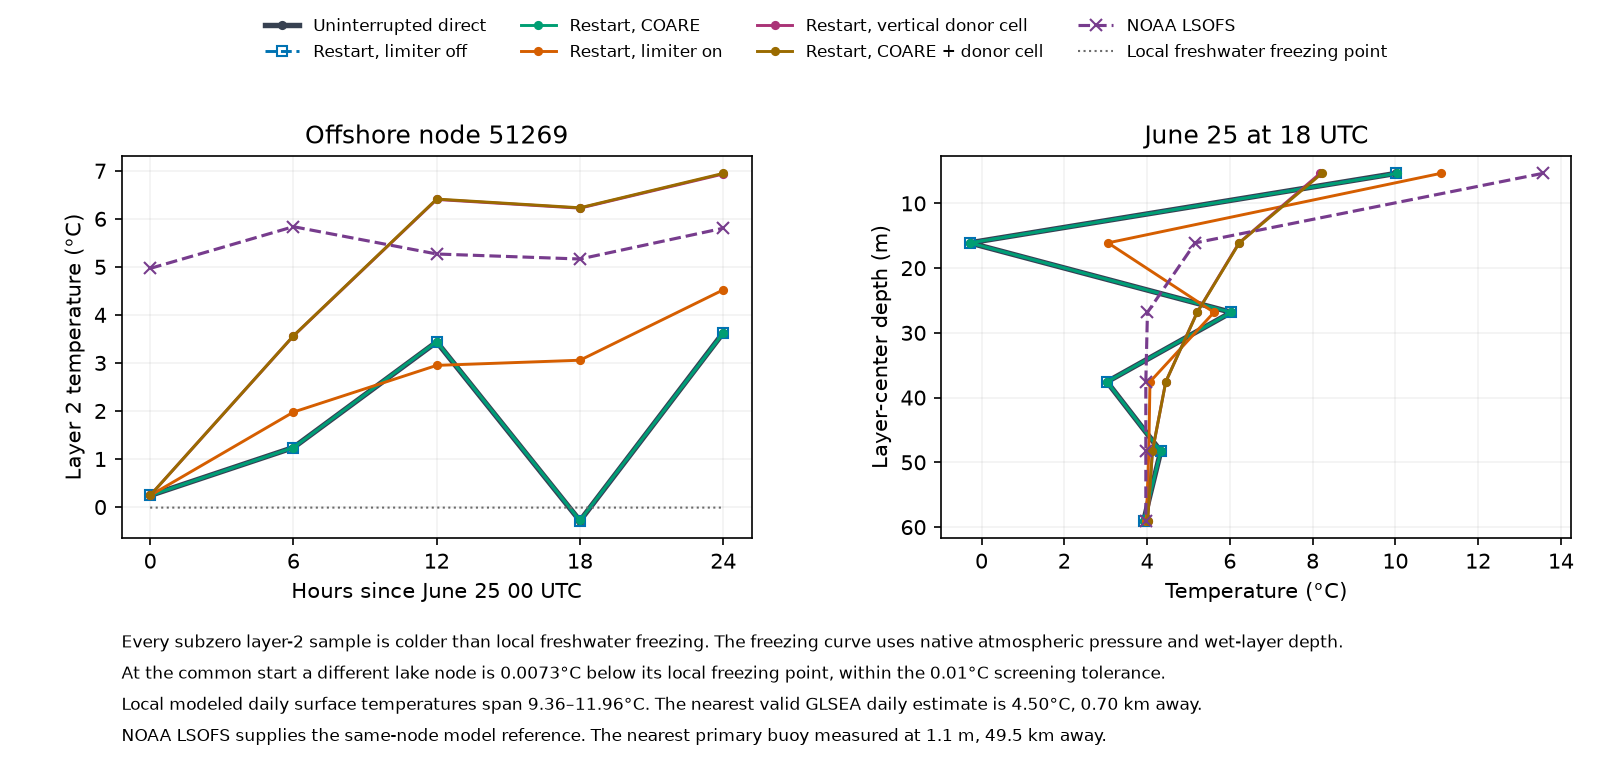

The table this chart was drawn from, first rows:
member, utc, node, layer2_middepth_m, column_depth_m, surface_C, layer2_C, layer3_C, native_wet_neighbor_layer2_min_C, native_wet_neighbor_layer2_max_C, layer1_minus_2_gradient_C_per_m, NOAA_layer1_minus_2_gradient_C_per_m, layer2_minus_3_gradient_C_per_m, NOAA_layer2_minus_3_gradient_C_per_m, all20_profile_RMS_against_NOAA_C, upper3_profile_RMS_against_NOAA_C, air_pressure_Pa, layer2_local_sea_pressure_dbar, layer2_freezing_C, layer2_freezing_margin_C, layer2_pressure_permitted_subzero, NOAA_surface_C, NOAA_layer2_C, model_minus_NOAA_layer2_C
combined, 2025-06-25T00:00:00Z, 51269, 16.1, 214.7, 11.22, 0.2412, 5.901, 0.3185, 3.547, 1.023, 0.7669, -0.5273, 0.09307, 1.226, 3.161, 102114, 15.87, -0.01168, 0.2529, False, 13.2, 4.968, -4.726
combined, 2025-06-25T06:00:00Z, 51269, 16.1, 214.7, 9.77, 3.564, 5.064, 2.036, 5.281, 0.5782, 0.792, -0.1397, 0.1588, 1.16, 2.994, 102265, 15.89, -0.01169, 3.576, False, 14.34, 5.836, -2.272
combined, 2025-06-25T12:00:00Z, 51269, 16.1, 214.7, 9.507, 6.411, 5.326, 4.369, 6.786, 0.2885, 0.7834, 0.1011, 0.1163, 1.016, 2.608, 102193, 15.88, -0.01168, 6.423, False, 13.68, 5.268, 1.144
combined, 2025-06-25T18:00:00Z, 51269, 16.1, 214.7, 8.226, 6.23, 5.212, 5.525, 6.482, 0.186, 0.7824, 0.09484, 0.1075, 1.251, 3.217, 102236, 15.88, -0.01168, 6.242, False, 13.56, 5.163, 1.067
combined, 2025-06-26T00:00:00Z, 51269, 16.1, 214.7, 8.924, 6.946, 5.183, 6.716, 7.243, 0.1843, 0.816, 0.1643, 0.1598, 1.314, 3.382, 101918, 15.85, -0.01166, 6.958, False, 14.56, 5.804, 1.142
coupled, 2025-06-25T00:00:00Z, 51269, 16.1, 214.7, 11.22, 0.2412, 5.901, 0.3185, 3.547, 1.023, 0.7669, -0.5273, 0.09307, 1.226, 3.161, 102114, 15.87, -0.01168, 0.2529, False, 13.2, 4.968, -4.726
coupled, 2025-06-25T06:00:00Z, 51269, 16.1, 214.7, 9.812, 1.238, 6.975, 1.28, 3.317, 0.7989, 0.792, -0.5346, 0.1588, 1.604, 4.071, 102265, 15.89, -0.01169, 1.25, False, 14.34, 5.836, -4.598
coupled, 2025-06-25T12:00:00Z, 51269, 16.1, 214.7, 13.19, 3.444, 6.193, 0.7422, 5.555, 0.9077, 0.7834, -0.2561, 0.1163, 0.7266, 1.663, 102193, 15.88, -0.01168, 3.456, False, 13.68, 5.268, -1.823
coupled, 2025-06-25T18:00:00Z, 51269, 16.1, 214.7, 10.05, -0.2796, 6.03, 0.3256, 3.086, 0.9622, 0.7824, -0.5879, 0.1075, 1.534, 3.918, 102236, 15.88, -0.01168, -0.2679, False, 13.56, 5.163, -5.443
coupled, 2025-06-26T00:00:00Z, 51269, 16.1, 214.7, 14.14, 3.622, 6.491, 1.523, 5.432, 0.9798, 0.816, -0.2673, 0.1598, 0.8015, 1.89, 101918, 15.85, -0.01166, 3.634, False, 14.56, 5.804, -2.182
donor, 2025-06-25T00:00:00Z, 51269, 16.1, 214.7, 11.22, 0.2412, 5.901, 0.3185, 3.547, 1.023, 0.7669, -0.5273, 0.09307, 1.226, 3.161, 102114, 15.87, -0.01168, 0.2529, False, 13.2, 4.968, -4.726
donor, 2025-06-25T06:00:00Z, 51269, 16.1, 214.7, 9.749, 3.561, 5.064, 2.035, 5.277, 0.5766, 0.792, -0.14, 0.1588, 1.164, 3.005, 102265, 15.89, -0.01169, 3.573, False, 14.34, 5.836, -2.275
donor, 2025-06-25T12:00:00Z, 51269, 16.1, 214.7, 9.474, 6.402, 5.324, 4.365, 6.777, 0.2862, 0.7834, 0.1004, 0.1163, 1.022, 2.624, 102193, 15.88, -0.01168, 6.414, False, 13.68, 5.268, 1.135
donor, 2025-06-25T18:00:00Z, 51269, 16.1, 214.7, 8.181, 6.222, 5.209, 5.517, 6.473, 0.1826, 0.7824, 0.09438, 0.1075, 1.26, 3.24, 102236, 15.88, -0.01168, 6.233, False, 13.56, 5.163, 1.058
donor, 2025-06-26T00:00:00Z, 51269, 16.1, 214.7, 8.856, 6.933, 5.185, 6.701, 7.218, 0.1792, 0.816, 0.1629, 0.1598, 1.328, 3.419, 101918, 15.85, -0.01166, 6.945, False, 14.56, 5.804, 1.129
off, 2025-06-25T00:00:00Z, 51269, 16.1, 214.7, 11.22, 0.2412, 5.901, 0.3185, 3.547, 1.023, 0.7669, -0.5273, 0.09307, 1.226, 3.161, 102114, 15.87, -0.01168, 0.2529, False, 13.2, 4.968, -4.726
off, 2025-06-25T06:00:00Z, 51269, 16.1, 214.7, 9.796, 1.239, 6.974, 1.279, 3.317, 0.7973, 0.792, -0.5343, 0.1588, 1.606, 4.076, 102265, 15.89, -0.01169, 1.25, False, 14.34, 5.836, -4.598
off, 2025-06-25T12:00:00Z, 51269, 16.1, 214.7, 13.18, 3.437, 6.195, 0.732, 5.553, 0.908, 0.7834, -0.2569, 0.1163, 0.7275, 1.666, 102193, 15.88, -0.01168, 3.449, False, 13.68, 5.268, -1.83
off, 2025-06-25T18:00:00Z, 51269, 16.1, 214.7, 10.02, -0.2869, 6.035, 0.3202, 3.086, 0.9605, 0.7824, -0.589, 0.1075, 1.539, 3.93, 102236, 15.88, -0.01168, -0.2753, False, 13.56, 5.163, -5.45
off, 2025-06-26T00:00:00Z, 51269, 16.1, 214.7, 14.15, 3.628, 6.494, 1.514, 5.434, 0.98, 0.816, -0.267, 0.1598, 0.8014, 1.888, 101918, 15.85, -0.01166, 3.64, False, 14.56, 5.804, -2.176
on, 2025-06-25T00:00:00Z, 51269, 16.1, 214.7, 11.22, 0.2412, 5.901, 0.3185, 3.547, 1.023, 0.7669, -0.5273, 0.09307, 1.226, 3.161, 102114, 15.87, -0.01168, 0.2529, False, 13.2, 4.968, -4.726
on, 2025-06-25T06:00:00Z, 51269, 16.1, 214.7, 11.73, 1.977, 5.814, 1.585, 3.341, 0.9086, 0.792, -0.3575, 0.1588, 1.11, 2.86, 102265, 15.89, -0.01169, 1.988, False, 14.34, 5.836, -3.859
on, 2025-06-25T12:00:00Z, 51269, 16.1, 214.7, 12.67, 2.949, 5.978, 2.915, 5.219, 0.9061, 0.7834, -0.2822, 0.1163, 0.7151, 1.846, 102193, 15.88, -0.01168, 2.961, False, 13.68, 5.268, -2.319
on, 2025-06-25T18:00:00Z, 51269, 16.1, 214.7, 11.09, 3.056, 5.617, 2.922, 3.189, 0.7489, 0.7824, -0.2386, 0.1075, 0.8101, 2.09, 102236, 15.88, -0.01168, 3.068, False, 13.56, 5.163, -2.107
on, 2025-06-26T00:00:00Z, 51269, 16.1, 214.7, 13.44, 4.521, 5.657, 4.391, 5.07, 0.8308, 0.816, -0.1058, 0.1598, 0.5193, 1.338, 101918, 15.85, -0.01166, 4.533, False, 14.56, 5.804, -1.283
original, 2025-06-25T00:00:00Z, 51269, 16.1, 214.7, 11.22, 0.2412, 5.901, 0.3185, 3.547, 1.023, 0.7669, -0.5273, 0.09307, 1.226, 3.161, 102114, 15.87, -0.01168, 0.2529, False, 13.2, 4.968, -4.726
original, 2025-06-25T06:00:00Z, 51269, 16.1, 214.7, 9.796, 1.239, 6.974, 1.279, 3.317, 0.7973, 0.792, -0.5343, 0.1588, 1.606, 4.076, 102265, 15.89, -0.01169, 1.25, False, 14.34, 5.836, -4.598
original, 2025-06-25T12:00:00Z, 51269, 16.1, 214.7, 13.18, 3.437, 6.195, 0.732, 5.553, 0.908, 0.7834, -0.2569, 0.1163, 0.7275, 1.666, 102193, 15.88, -0.01168, 3.449, False, 13.68, 5.268, -1.83
original, 2025-06-25T18:00:00Z, 51269, 16.1, 214.7, 10.02, -0.2869, 6.035, 0.3202, 3.086, 0.9605, 0.7824, -0.589, 0.1075, 1.539, 3.93, 102236, 15.88, -0.01168, -0.2753, False, 13.56, 5.163, -5.45
original, 2025-06-26T00:00:00Z, 51269, 16.1, 214.7, 14.15, 3.628, 6.494, 1.514, 5.434, 0.98, 0.816, -0.267, 0.1598, 0.8014, 1.888, 101918, 15.85, -0.01166, 3.64, False, 14.56, 5.804, -2.176
